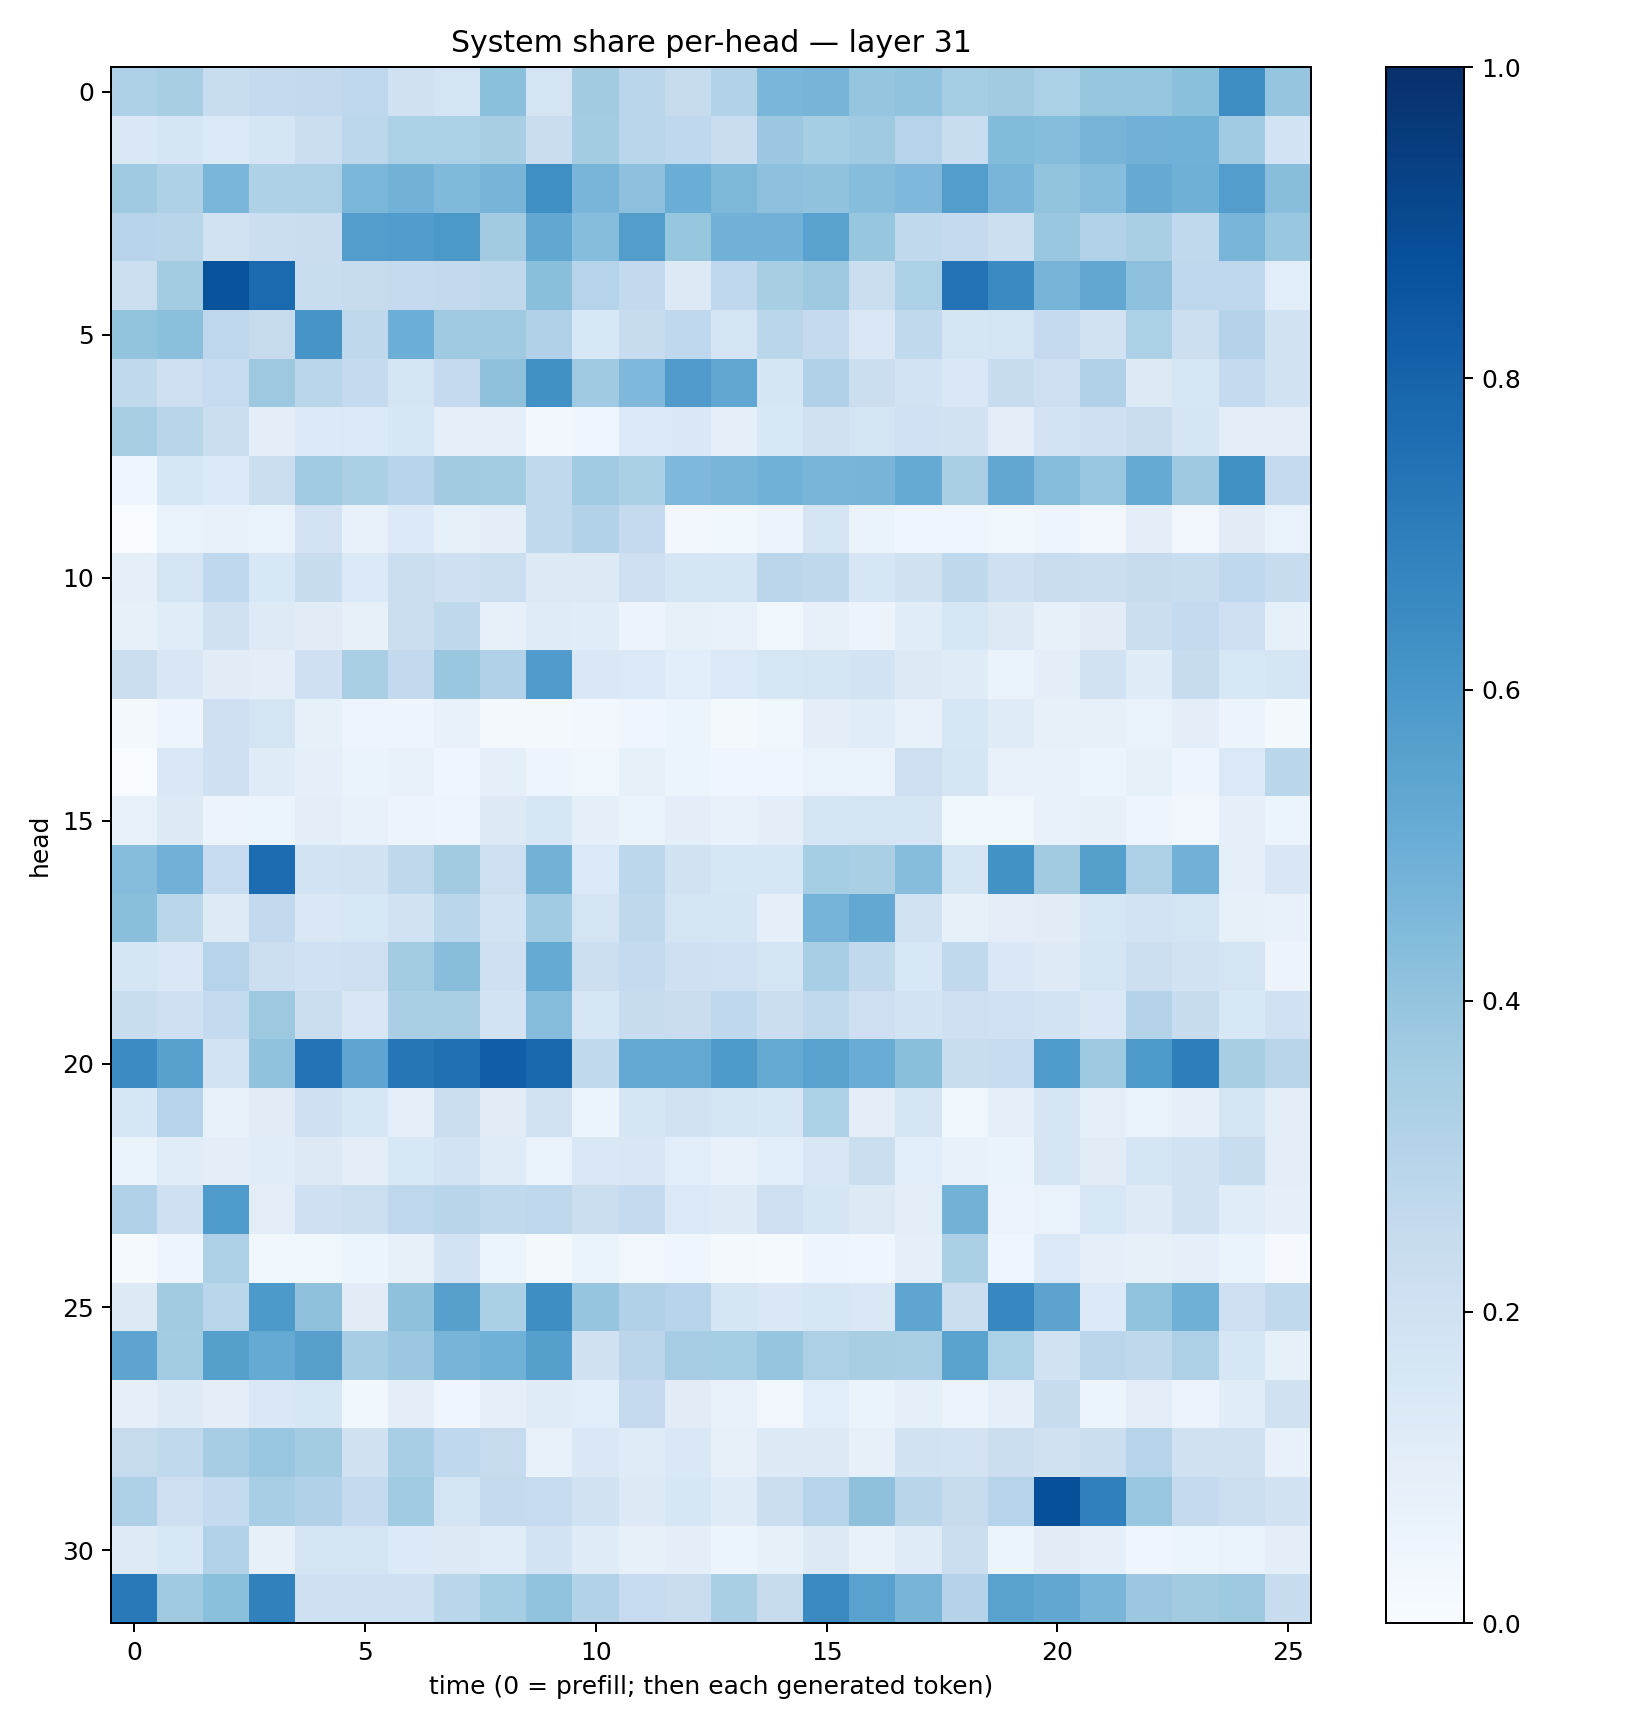

The table this chart was drawn from, first rows:
0.3247481, 0.34184635, 0.23357628, 0.25173393, 0.25845182, 0.2740942, 0.1991915, 0.17623635, 0.42168555, 0.1769945, 0.36309204, 0.28587487, 0.24501055, 0.31003186, 0.46173233, 0.47113183, 0.39699435, 0.40333822, 0.35270387, 0.3603463, 0.33041036, 0.39435005, 0.3926657, 0.41930813
0.1427, 0.1676, 0.1379, 0.1656, 0.2195, 0.2798, 0.3295, 0.3303, 0.3436, 0.2299, 0.3577, 0.2872, 0.2669, 0.2285, 0.3821, 0.3533, 0.3689, 0.2982, 0.2338, 0.4409, 0.4326, 0.4699, 0.4829, 0.4864
0.3678, 0.3216, 0.4617, 0.321, 0.3278, 0.4582, 0.4777, 0.4483, 0.4724, 0.6365, 0.4685, 0.4148, 0.5006, 0.4568, 0.4153, 0.4082, 0.4317, 0.4498, 0.5731, 0.4672, 0.4013, 0.4317, 0.5139, 0.4912
0.2967, 0.2891, 0.1892, 0.224, 0.2301, 0.573, 0.5754, 0.5959, 0.3616, 0.528, 0.4324, 0.5713, 0.391, 0.4819, 0.4816, 0.5534, 0.3918, 0.2629, 0.252, 0.2173, 0.3858, 0.3148, 0.3382, 0.2655
0.2162, 0.3564, 0.8665, 0.774, 0.2336, 0.2425, 0.2501, 0.26, 0.2731, 0.4236, 0.3031, 0.2614, 0.1327, 0.2694, 0.3429, 0.3723, 0.2262, 0.3314, 0.7396, 0.651, 0.4694, 0.5296, 0.4157, 0.2737
0.4021, 0.4214, 0.2741, 0.2455, 0.6078, 0.2704, 0.4975, 0.3683, 0.3704, 0.3194, 0.1551, 0.2381, 0.2672, 0.1785, 0.2852, 0.2517, 0.1468, 0.2635, 0.1668, 0.1771, 0.2536, 0.1946, 0.3292, 0.2169
0.2624, 0.2126, 0.2499, 0.3759, 0.286, 0.2554, 0.1788, 0.2508, 0.4128, 0.6253, 0.3705, 0.4516, 0.5809, 0.5332, 0.1676, 0.319, 0.2235, 0.18, 0.1473, 0.2412, 0.2144, 0.3182, 0.1328, 0.1585
0.341, 0.2912, 0.219, 0.09963, 0.1337, 0.1375, 0.1621, 0.09142, 0.09007, 0.02887, 0.04491, 0.1381, 0.1419, 0.08934, 0.1543, 0.1969, 0.1781, 0.202, 0.1891, 0.09697, 0.1831, 0.207, 0.2293, 0.1686
0.0416, 0.1596, 0.1357, 0.223, 0.364, 0.3335, 0.2969, 0.3613, 0.3569, 0.2634, 0.3655, 0.3321, 0.4498, 0.4652, 0.486, 0.4673, 0.4709, 0.518, 0.3392, 0.529, 0.4352, 0.3855, 0.5163, 0.3725
0.003879, 0.06765, 0.07647, 0.06878, 0.1799, 0.07593, 0.1353, 0.08474, 0.09638, 0.2617, 0.3129, 0.2517, 0.03048, 0.03579, 0.05702, 0.179, 0.06328, 0.04241, 0.04091, 0.03858, 0.04745, 0.03144, 0.09766, 0.03471
0.08904, 0.1738, 0.266, 0.1537, 0.2399, 0.1392, 0.2205, 0.2035, 0.2178, 0.1283, 0.1304, 0.2122, 0.1643, 0.1677, 0.2838, 0.2697, 0.1606, 0.1989, 0.2699, 0.2061, 0.2278, 0.2228, 0.2447, 0.2307
0.08113, 0.1168, 0.1979, 0.123, 0.1098, 0.07919, 0.219, 0.2711, 0.08203, 0.1204, 0.1147, 0.05651, 0.08411, 0.0738, 0.0368, 0.08146, 0.05843, 0.1137, 0.1625, 0.1298, 0.08543, 0.1113, 0.2262, 0.2542
0.2255, 0.1511, 0.1132, 0.09783, 0.207, 0.3372, 0.2596, 0.3885, 0.3201, 0.5812, 0.1406, 0.1367, 0.1072, 0.1374, 0.1601, 0.1708, 0.1838, 0.1304, 0.1188, 0.06414, 0.09501, 0.1882, 0.1197, 0.2361
0.0231, 0.04894, 0.2066, 0.1766, 0.0821, 0.04832, 0.04696, 0.0734, 0.02229, 0.02237, 0.02944, 0.04083, 0.06009, 0.02121, 0.03744, 0.09714, 0.1151, 0.07799, 0.1625, 0.1209, 0.08136, 0.08192, 0.06756, 0.09659
0.0002873, 0.1468, 0.2039, 0.1177, 0.08683, 0.06319, 0.07706, 0.04058, 0.08999, 0.04763, 0.03826, 0.08566, 0.05154, 0.04413, 0.04681, 0.0673, 0.06265, 0.2133, 0.1704, 0.07214, 0.07246, 0.05885, 0.08482, 0.04814
0.07598, 0.1296, 0.05585, 0.0595, 0.096, 0.07253, 0.05476, 0.0478, 0.1295, 0.1622, 0.08952, 0.06581, 0.1007, 0.07131, 0.1004, 0.1655, 0.1797, 0.165, 0.03808, 0.039, 0.07549, 0.0789, 0.04961, 0.03368
0.4297, 0.4841, 0.2468, 0.7684, 0.1874, 0.1916, 0.2723, 0.3612, 0.2124, 0.4799, 0.1391, 0.2784, 0.1928, 0.1593, 0.1619, 0.3552, 0.3367, 0.4316, 0.1795, 0.6227, 0.3633, 0.5634, 0.328, 0.4827
0.4231, 0.2868, 0.1247, 0.2586, 0.1476, 0.1532, 0.1935, 0.2879, 0.1841, 0.3647, 0.1735, 0.2699, 0.1752, 0.1642, 0.09087, 0.4749, 0.527, 0.1942, 0.0858, 0.104, 0.113, 0.1594, 0.1837, 0.1739
0.1715, 0.1438, 0.3001, 0.2153, 0.2028, 0.2111, 0.359, 0.4287, 0.2076, 0.5168, 0.2151, 0.2547, 0.2042, 0.2012, 0.1778, 0.3463, 0.2619, 0.1529, 0.2644, 0.1471, 0.1236, 0.1683, 0.2186, 0.1889
0.2344, 0.2058, 0.2557, 0.3787, 0.2261, 0.1486, 0.3394, 0.3364, 0.1814, 0.4366, 0.1581, 0.2415, 0.2303, 0.2688, 0.2194, 0.2626, 0.2134, 0.1864, 0.212, 0.1994, 0.1838, 0.1473, 0.3066, 0.2414
0.6471, 0.5577, 0.1865, 0.4068, 0.7387, 0.5377, 0.7334, 0.7555, 0.8231, 0.7825, 0.2633, 0.5217, 0.5198, 0.5892, 0.5179, 0.5521, 0.5043, 0.4254, 0.2313, 0.2471, 0.5858, 0.3739, 0.5863, 0.6987
0.1637, 0.301, 0.07689, 0.1095, 0.2053, 0.1612, 0.09056, 0.2204, 0.1129, 0.1936, 0.05078, 0.1684, 0.1952, 0.1737, 0.1608, 0.3316, 0.0996, 0.1769, 0.03882, 0.09227, 0.17, 0.08824, 0.06833, 0.09304
0.06363, 0.1171, 0.096, 0.116, 0.1278, 0.0952, 0.1549, 0.1847, 0.1192, 0.06882, 0.1445, 0.1497, 0.1058, 0.07675, 0.108, 0.1522, 0.2195, 0.1055, 0.07036, 0.0648, 0.165, 0.112, 0.1657, 0.19
0.3201, 0.2049, 0.5822, 0.1026, 0.2035, 0.2166, 0.2771, 0.292, 0.2652, 0.2742, 0.2264, 0.2544, 0.1404, 0.1245, 0.2136, 0.1651, 0.1304, 0.1, 0.4802, 0.05696, 0.06651, 0.1555, 0.1248, 0.1939
0.014, 0.04714, 0.3251, 0.03633, 0.03539, 0.05453, 0.08188, 0.1808, 0.05437, 0.02179, 0.06616, 0.03139, 0.04114, 0.02053, 0.01316, 0.04844, 0.04351, 0.08941, 0.334, 0.04042, 0.1376, 0.08987, 0.08313, 0.08694
0.1328, 0.3622, 0.2874, 0.5912, 0.412, 0.1109, 0.4118, 0.5588, 0.3338, 0.6398, 0.3958, 0.3191, 0.296, 0.1682, 0.1406, 0.1632, 0.142, 0.5381, 0.2235, 0.6679, 0.5461, 0.1356, 0.4056, 0.4886
0.5429, 0.3578, 0.5649, 0.5188, 0.5605, 0.3513, 0.3815, 0.4691, 0.4875, 0.5633, 0.1971, 0.282, 0.3499, 0.354, 0.3982, 0.3263, 0.34, 0.3366, 0.5504, 0.3301, 0.1883, 0.2833, 0.273, 0.3266
0.09282, 0.1248, 0.1014, 0.1471, 0.1602, 0.03829, 0.1002, 0.04478, 0.08617, 0.1205, 0.1063, 0.2522, 0.1124, 0.07109, 0.03368, 0.1077, 0.06393, 0.08712, 0.05657, 0.09176, 0.2367, 0.05929, 0.1028, 0.05846
0.2458, 0.2654, 0.3495, 0.3883, 0.3559, 0.199, 0.3457, 0.2695, 0.2439, 0.07511, 0.1413, 0.1185, 0.1414, 0.07915, 0.131, 0.13, 0.08532, 0.1905, 0.1813, 0.2206, 0.1973, 0.2255, 0.2981, 0.1966
0.3272, 0.212, 0.2557, 0.345, 0.3186, 0.2538, 0.3641, 0.1731, 0.257, 0.2475, 0.1907, 0.1284, 0.1575, 0.1201, 0.2227, 0.3026, 0.4124, 0.2914, 0.2452, 0.2992, 0.8789, 0.6901, 0.3864, 0.2509
0.1248, 0.1545, 0.3154, 0.07925, 0.1794, 0.1793, 0.1365, 0.1296, 0.1159, 0.1802, 0.1207, 0.08113, 0.09794, 0.06233, 0.08496, 0.1319, 0.07596, 0.1184, 0.2202, 0.05914, 0.1109, 0.08617, 0.04516, 0.05937
0.7155, 0.3711, 0.4205, 0.6866, 0.2084, 0.2079, 0.2048, 0.2872, 0.3537, 0.4028, 0.3135, 0.2497, 0.2282, 0.3369, 0.2448, 0.6508, 0.5537, 0.4714, 0.305, 0.5525, 0.5307, 0.4679, 0.3812, 0.3603
